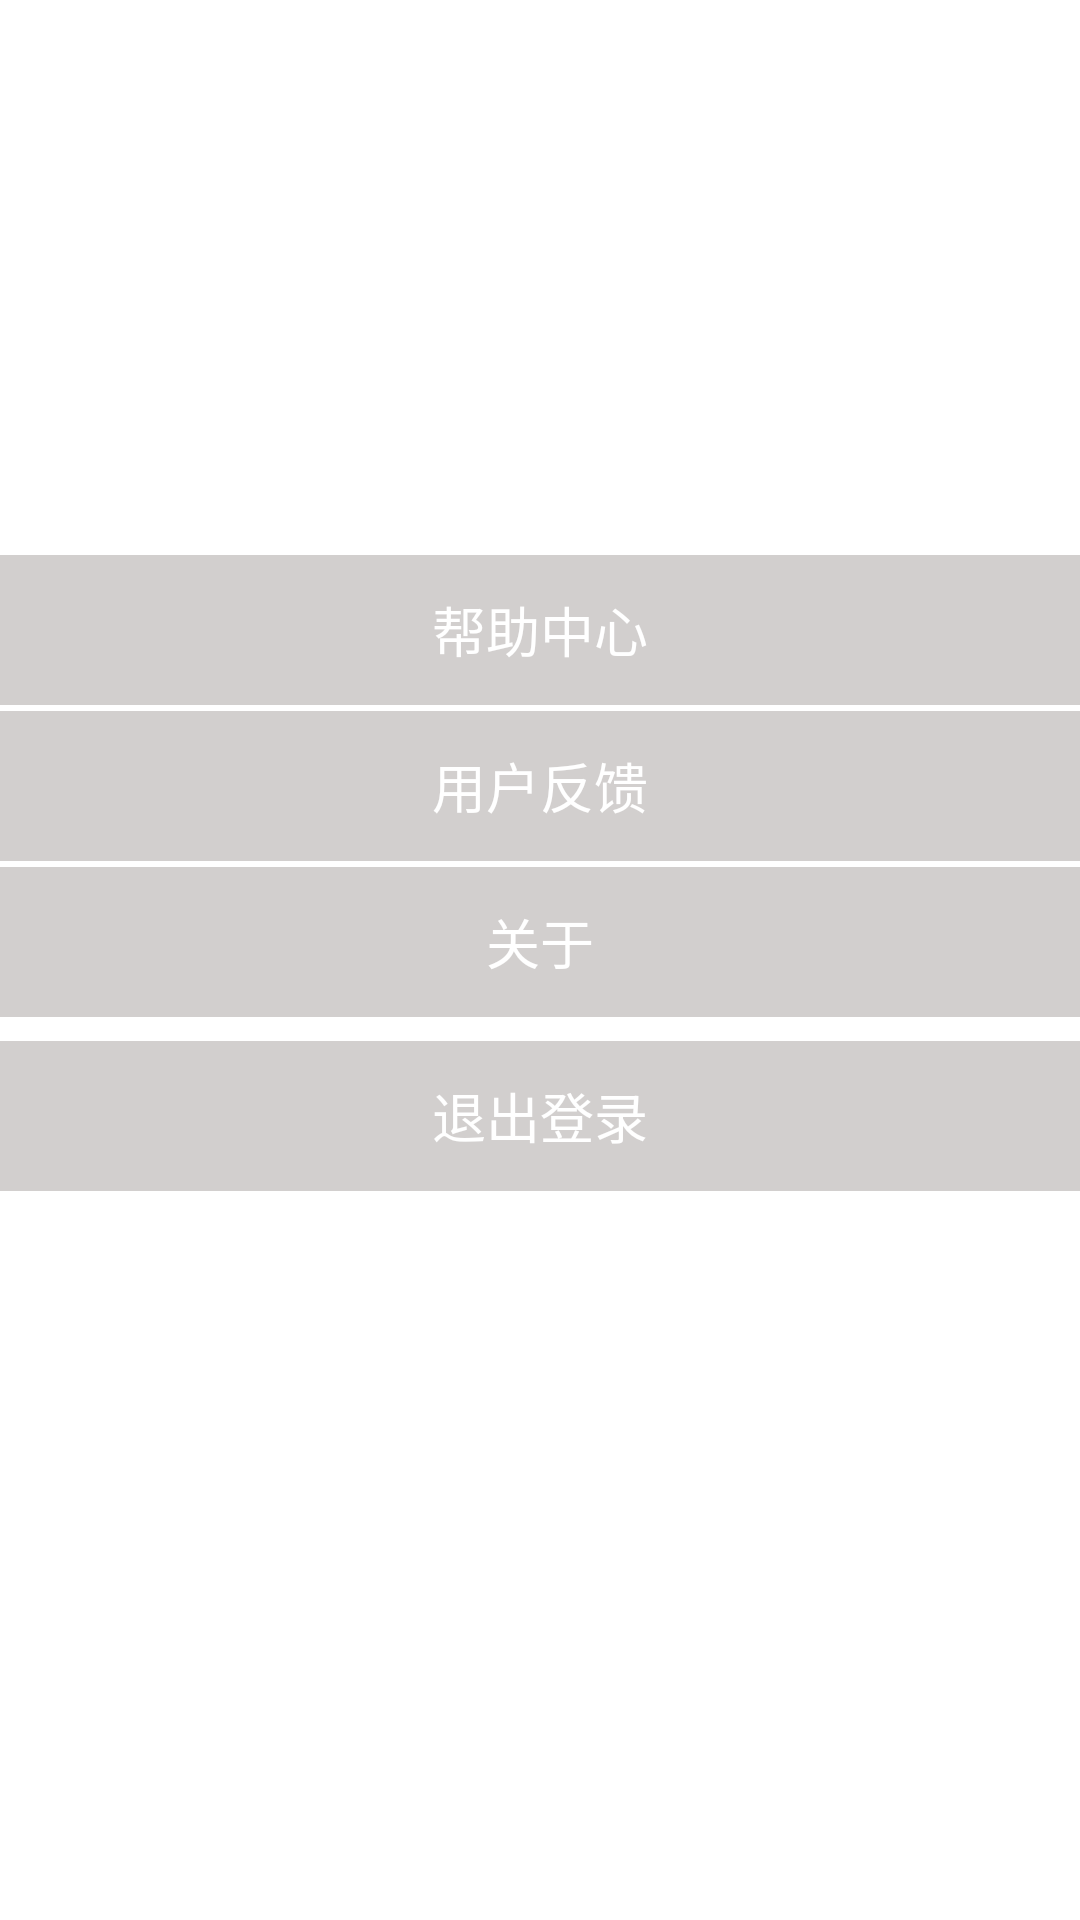

Produce the Android XML layout that renders to this screen, including the resource entries it uses.
<!-- AndroidManifest.xml: application theme Theme.MyApplication -->
<!-- res/layout/fragment_config.xml -->
<?xml version="1.0" encoding="utf-8"?>
<LinearLayout xmlns:android="http://schemas.android.com/apk/res/android"
    android:layout_width="match_parent"
    android:layout_height="match_parent"
    android:orientation="vertical">


    <GridView
        android:id="@+id/config_gv"
        android:layout_width="match_parent"
        android:layout_height="175dp"
        android:layout_marginTop="5dp"
        android:horizontalSpacing="5dp"
        android:numColumns="4"
        android:verticalSpacing="5dp" />

    <Button
        android:id="@+id/btn_help"
        android:layout_width="match_parent"
        android:layout_height="50dp"
        android:layout_marginTop="5dp"
        android:background="@color/grid_item_background"
        android:gravity="center"
        android:text="帮助中心"
        android:textColor="@color/white"
        android:textSize="18sp" />

    <Button
        android:id="@+id/btn_feedback"
        android:layout_width="match_parent"
        android:layout_height="50dp"
        android:layout_marginTop="2dp"
        android:background="@color/grid_item_background"
        android:gravity="center"
        android:text="用户反馈"
        android:textColor="@color/white"
        android:textSize="18sp" />

    <Button
        android:id="@+id/btn_more"
        android:layout_width="match_parent"
        android:layout_height="50dp"
        android:layout_marginTop="2dp"
        android:background="@color/grid_item_background"
        android:gravity="center"
        android:text="关于"
        android:textColor="@color/white"
        android:textSize="18sp" />

    <Button
        android:id="@+id/btn_logout"
        android:layout_width="match_parent"
        android:layout_height="50dp"
        android:layout_marginTop="8dp"
        android:background="@color/grid_item_background"
        android:gravity="center"
        android:text="退出登录"
        android:textColor="@color/white"
        android:textSize="18sp" />
</LinearLayout>
<!-- resources referenced by this layout -->
<resources>
  <color name="grid_item_background">#80a5a09d</color>
  <color name="white">#FFFFFFFF</color>
  <style name="Theme.MyApplication" parent="Theme.MaterialComponents.NoActionBar.Bridge">
          
          <item name="colorPrimary">@color/purple_200</item>
          <item name="colorPrimaryVariant">@color/purple_700</item>
          <item name="colorOnPrimary">@color/black</item>
          
          <item name="colorSecondary">@color/teal_200</item>
          <item name="colorSecondaryVariant">@color/teal_200</item>
          <item name="colorOnSecondary">@color/black</item>
          
          <item name="android:statusBarColor" tools:targetApi="l">?attr/colorPrimaryVariant</item>
          
      </style>
  <color name="purple_200">#FFBB86FC</color>
  <color name="purple_700">#FF3700B3</color>
  <color name="black">#FF000000</color>
  <color name="teal_200">#FF03DAC5</color>
</resources>
